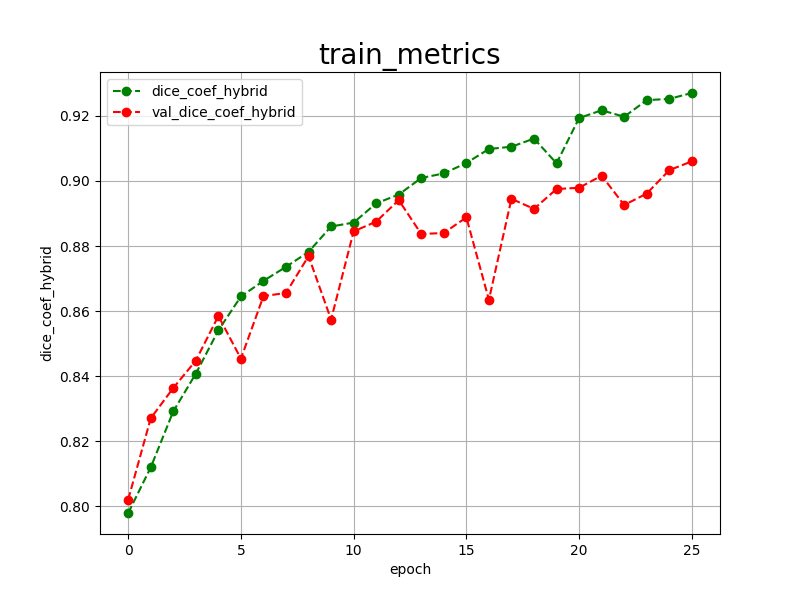

The table this chart was drawn from, first rows:
epoch, dice_coef_hybrid, val_dice_coef_hybrid, 
0, 0.7980, 0.8021
1, 0.8120, 0.8271
2, 0.8292, 0.8364
3, 0.8408, 0.8448
4, 0.8541, 0.8585
5, 0.8645, 0.8454
6, 0.8693, 0.8646
7, 0.8736, 0.8656
8, 0.8782, 0.8769
9, 0.8860, 0.8574
10, 0.8872, 0.8845
11, 0.8931, 0.8875
12, 0.8958, 0.8941
13, 0.9009, 0.8837
14, 0.9023, 0.8840
15, 0.9055, 0.8888
16, 0.9098, 0.8635
17, 0.9105, 0.8945
18, 0.9130, 0.8914
19, 0.9054, 0.8975
20, 0.9193, 0.8979
21, 0.9217, 0.9016
22, 0.9197, 0.8926
23, 0.9248, 0.8961
24, 0.9252, 0.9033
25, 0.9270, 0.9060
